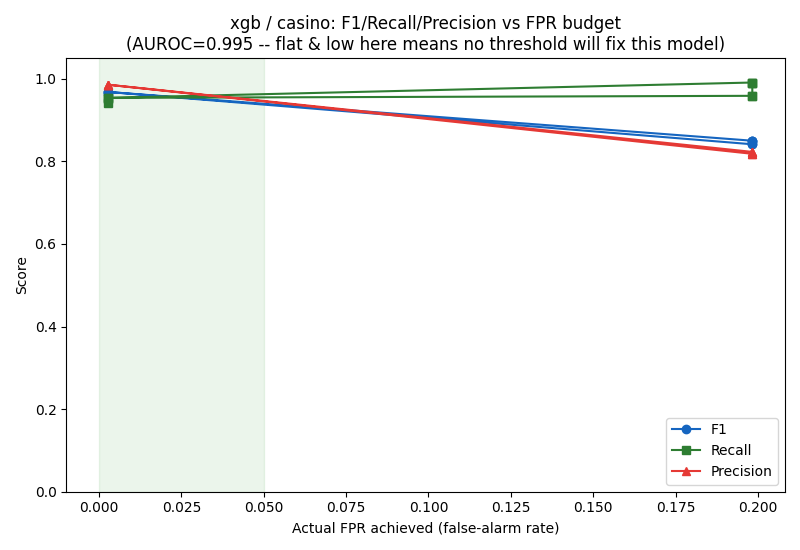

Values plotted in this chart, from the file beside it:
max_fpr_cap, f1_mean, f1_std, precision_mean, recall_mean, actual_fpr_mean, auroc_mean
0.01, 0.962, 0.04182, 0.9859, 0.9416, 0.002771, 0.9952
0.02, 0.9672, 0.04302, 0.9857, 0.952, 0.002832, 0.9952
0.05, 0.968, 0.04335, 0.9855, 0.9538, 0.00289, 0.9952
0.1, 0.8414, 0.3299, 0.8183, 0.9587, 0.1983, 0.9952
0.15, 0.8414, 0.3299, 0.8183, 0.9587, 0.1983, 0.9952
0.2, 0.8492, 0.3125, 0.8228, 0.9887, 0.1983, 0.9952
0.3, 0.85, 0.312, 0.8229, 0.991, 0.1983, 0.9952
0.5, 0.85, 0.312, 0.8229, 0.991, 0.1983, 0.9952
1.0, 0.968, 0.04335, 0.9855, 0.9538, 0.00289, 0.9952
